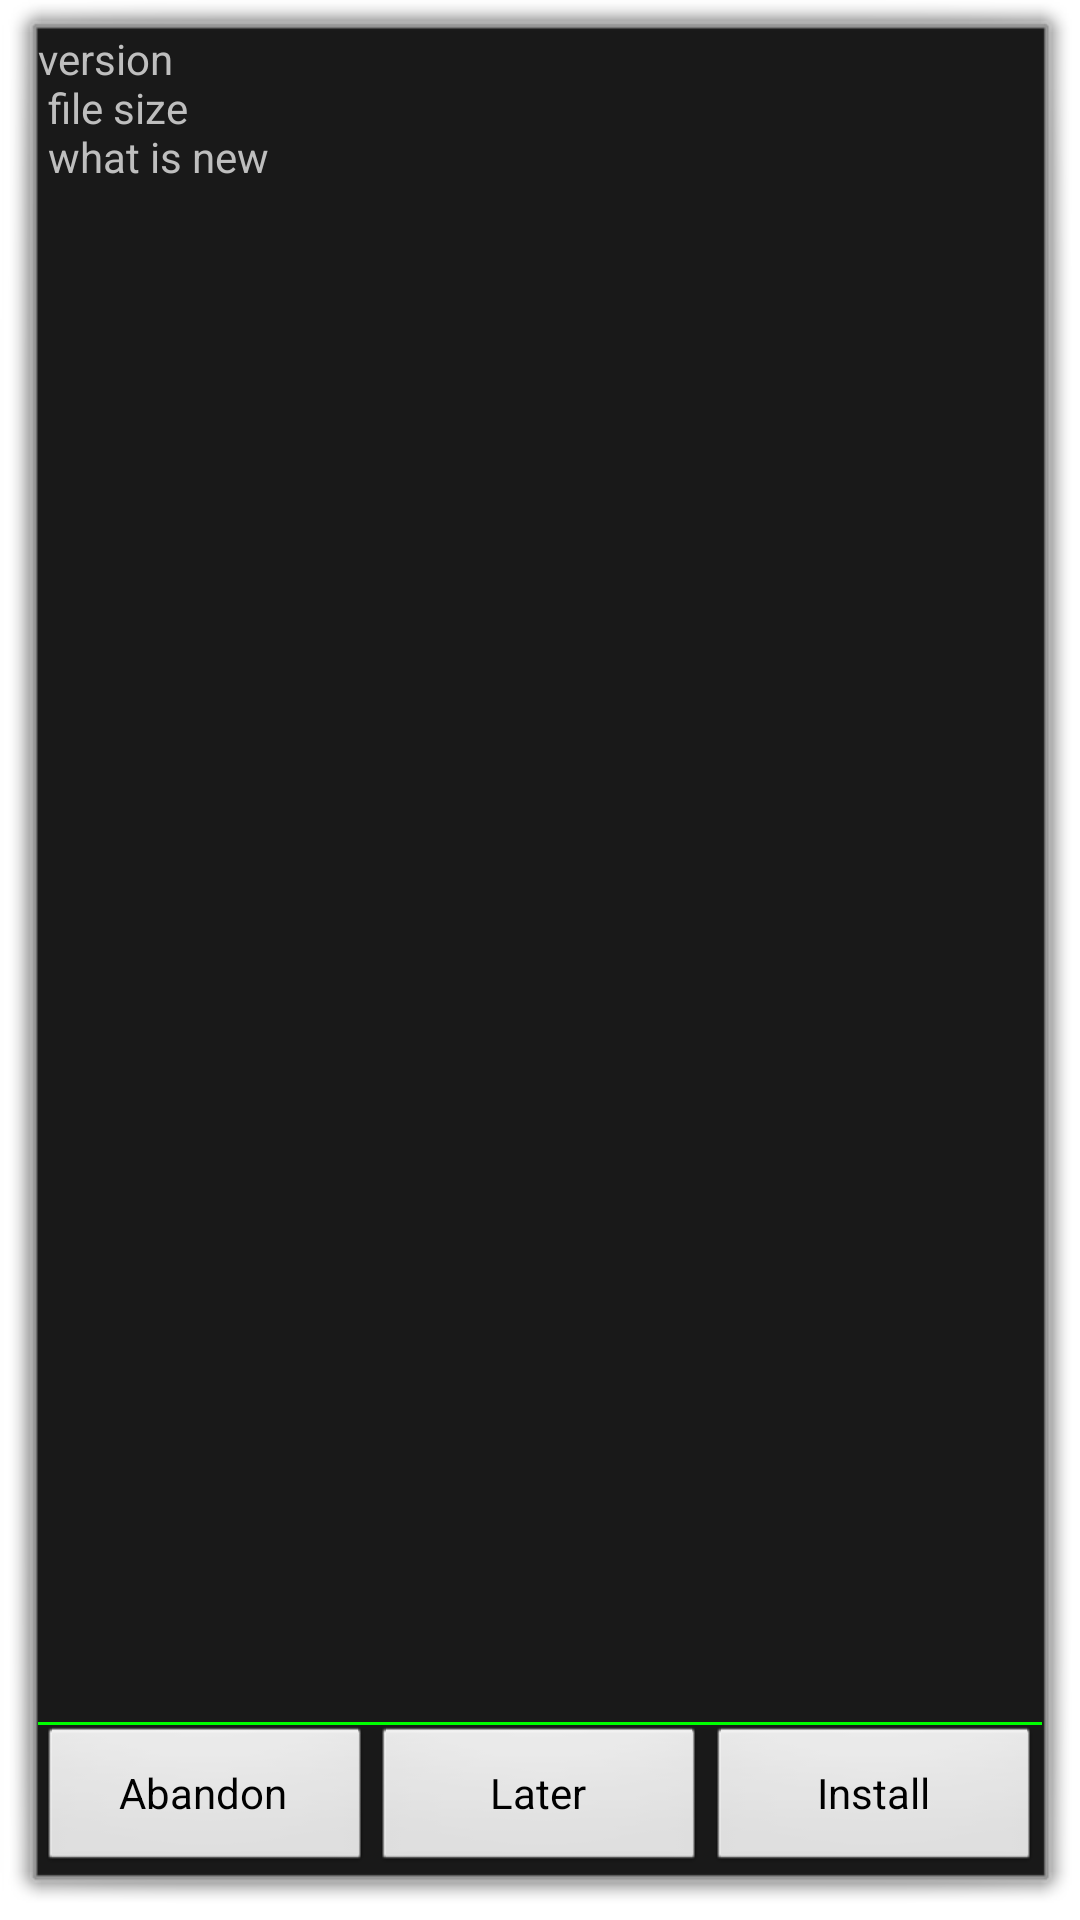

Here is an Android app screen rendered from its layout file. Give the layout XML and the strings, colors and styles it references.
<!-- AndroidManifest.xml: activity theme android:Theme.Dialog -->
<!-- res/layout/activity_update_install.xml -->
<?xml version="1.0" encoding="utf-8"?>

<LinearLayout xmlns:android="http://schemas.android.com/apk/res/android"
    android:layout_width="match_parent"
    android:layout_height="match_parent"
    android:orientation="vertical" >

    <ScrollView
        android:layout_width="match_parent"
        android:layout_height="0dp"
        android:layout_weight="1" >

        <LinearLayout
            android:layout_width="match_parent"
            android:layout_height="wrap_content" >
            <TextView
                android:id="@+id/update_description"
                android:layout_width="match_parent"
                android:layout_height="match_parent" 
                android:text="@string/install_description" />

        </LinearLayout>
    </ScrollView>
<TextView android:layout_width="match_parent"
    	android:layout_height="1dip"
    	android:background="#00ff00" />
    <LinearLayout
        android:layout_width="match_parent"
        android:layout_height="wrap_content"
        android:orientation="horizontal" >

        <Button
            android:id="@+id/abandon"
            android:layout_width="0dp"
            android:layout_height="50dip"
            android:layout_weight="1"
            android:text="@string/abandon" />

        <Button
            android:id="@+id/later"
            android:layout_width="0dp"
            android:layout_height="50dip"
            android:layout_weight="1"
            android:text="@string/later" />

        <Button
            android:id="@+id/install"
            android:layout_width="0dp"
            android:layout_height="50dip"
            android:layout_weight="1"
            android:text="@string/install" />

    </LinearLayout>

</LinearLayout>
<!-- resources referenced by this layout -->
<resources>
  <string name="abandon">Abandon</string>
  <string name="install">Install</string>
  <string name="install_description">version \n file size\n what is new</string>
  <string name="later">Later</string>
</resources>
